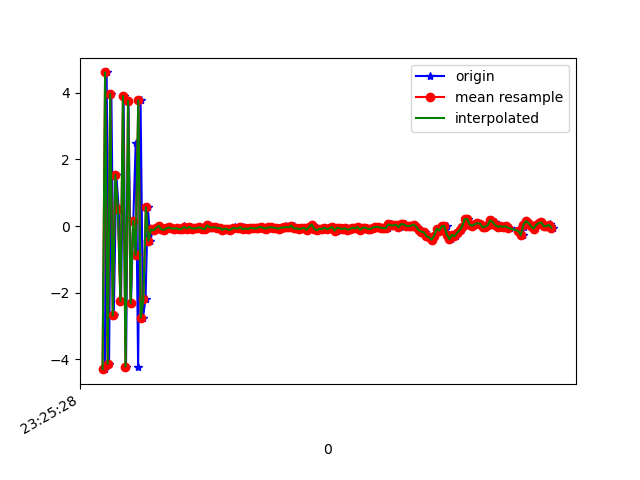

Source data for this figure (header and first rows):
1618183529178, 879192140740780, -4.3044214, -0.8627074, -2.5252936
1618183529192, 879192159971550, 4.617, 0.737, 0.7776
1618183529211, 879192179202320, -4.139, -0.6666, 0.9817
1618183529229, 879192198433090, 3.969, 0.5381, -3.132
1618183529248, 879192217663860, -2.688, -0.3279, 6.207
1618183529268, 879192236894630, 1.53, 0.08276, -8.395
1618183529287, 879192256125400, 0.5087, 0.2738, 9.551
1618183529305, 879192275356170, -2.256, -0.5534, -8.648
1618183529325, 879192294586940, 3.908, 0.628, 6.197
1618183529344, 879192313817710, -4.23, -0.8612, -2.512
1618183529363, 879192333048480, 3.762, 0.5999, -2.347
1618183529383, 879192352279250, -2.324, -0.2594, 6.227
1618183529401, 879192371510020, 0.1552, -0.1903, -8.998
1618183529420, 879192390740790, 2.507, 0.551, 8.521
1618183529439, 879192409971560, -4.247, -0.6082, -4.968
1618183529458, 879192429202330, 3.778, 0.7858, -0.61
1618183529477, 879192448433100, -2.759, -0.2354, 5.765
1618183529497, 879192467663870, -2.189, -0.2762, 0.3262
1618183529515, 879192486894640, 0.5638, 0.08066, 0.9848
1618183529535, 879192506125410, -0.4428, 0.09121, -0.433
1618183529555, 879192525356180, -0.105, 0.1008, -0.2719
1618183529573, 879192544586950, -0.1313, -0.01435, -0.1289
1618183529591, 879192563817720, -0.06201, 0.05705, -0.08348
1618183529612, 879192583048490, 0.007275, 0.08886, -0.1997
1618183529630, 879192602279260, -0.1023, 0.1668, -0.2004
1618183529649, 879192621510030, -0.1138, 0.1465, -0.1825
1618183529666, 879192640740800, -0.07304, 0.03628, -0.1347
1618183529689, 879192659971570, -0.04446, 7.054806E-4, -0.1446
1618183529706, 879192679202340, -0.07048, 0.103, -0.2345
1618183529725, 879192698433110, -0.08034, 0.08722, -0.167
1618183529745, 879192717663880, -0.06886, 0.06279, -0.1988
1618183529763, 879192736894650, -0.1001, 0.09266, -0.2127
1618183529782, 879192756125420, -0.08304, 0.114, -0.2221
1618183529801, 879192775356190, -0.00347, 0.09896, -0.1779
1618183529819, 879192794586960, -0.06229, 0.07803, -0.2072
1618183529839, 879192813817730, -0.07579, 0.03796, -0.1184
1618183529857, 879192833048500, -0.02498, -0.001377, -0.1212
1618183529877, 879192852279270, -0.07679, 0.00624, -0.1002
1618183529896, 879192871510040, -0.07357, -6.9594383E-4, -0.1017
1618183529915, 879192890740810, -0.06582, 0.02401, -0.08963
1618183529935, 879192909971580, -0.03945, -0.01667, -0.1178
1618183529954, 879192929202350, -0.0752, 0.04551, -0.181
1618183529974, 879192948433120, -0.09689, 0.02456, -0.1302
1618183529991, 879192967663890, 0.02225, 0.007133, -0.1081
1618183530011, 879192986894660, -0.03758, 0.03646, -0.1441
1618183530030, 879193006125430, -0.04263, 0.03531, -0.1518
1618183530049, 879193025356200, -0.0359, 0.01307, -0.1433
1618183530068, 879193044586970, -0.0574, 0.09241, -0.1415
1618183530086, 879193063817740, -0.05501, 0.09305, -0.1344
1618183530106, 879193083048510, -0.1129, -0.005825, -0.1137
1618183530127, 879193102279280, -0.07935, 0.08084, -0.1404
1618183530144, 879193121510050, -0.105, 0.1299, -0.1878
1618183530163, 879193140740820, -0.1187, 0.054, -0.07427
1618183530181, 879193159971590, -0.09642, 0.08039, -0.03201
1618183530199, 879193179202360, -0.03138, 0.1077, -0.05925
1618183530220, 879193198433130, -0.07417, 0.1287, -0.144
1618183530239, 879193217663900, -0.07447, 0.06732, -0.08686
1618183530258, 879193236894670, -0.02896, 0.1009, -0.1148
1618183530278, 879193256125440, -0.1002, 0.07832, -0.137
1618183530296, 879193275356210, -0.07357, 0.02286, -0.1874
1618183530315, 879193294586980, -0.0928, 0.01662, -0.2015
... 124 more rows
